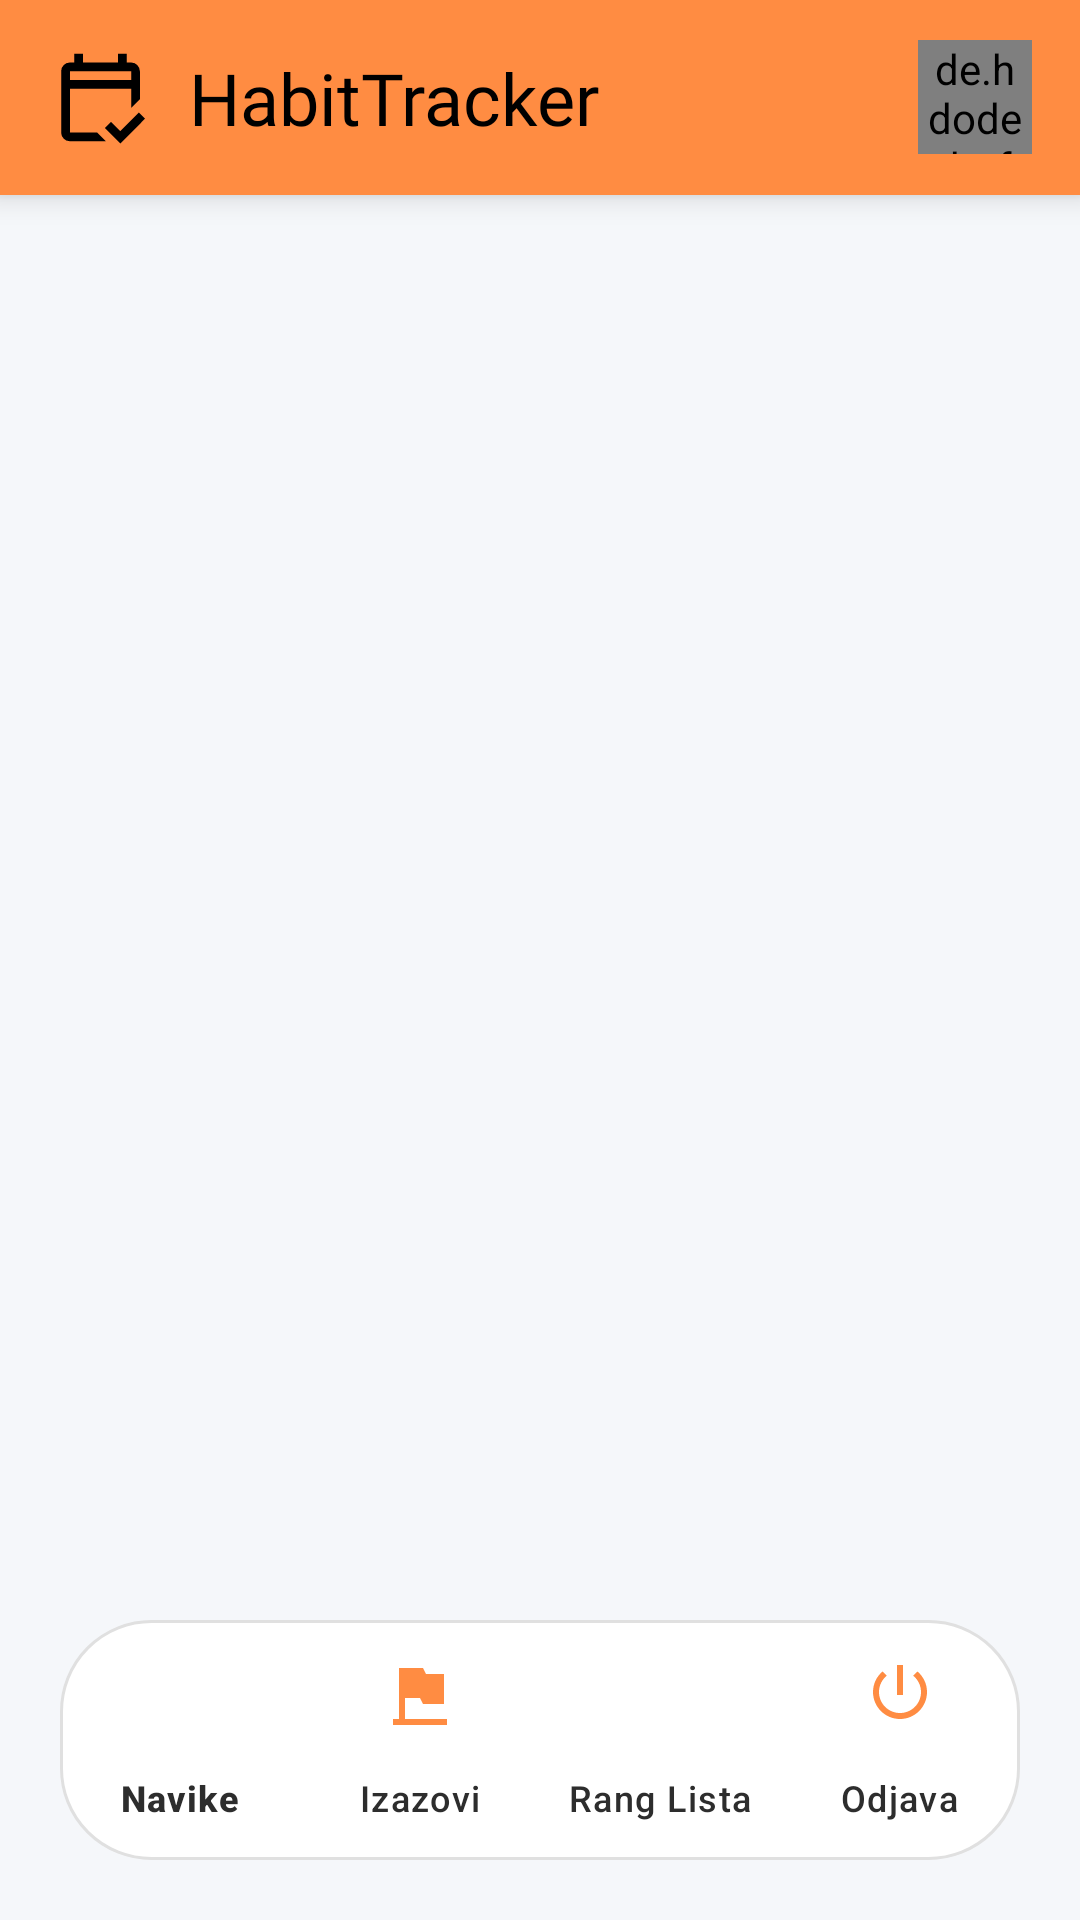

The Android layout XML behind this screen, and the referenced resources:
<!-- AndroidManifest.xml: application theme Theme.HabitTracker -->
<!-- res/layout/activity_main.xml -->
<?xml version="1.0" encoding="utf-8"?>
<androidx.constraintlayout.widget.ConstraintLayout
    xmlns:android="http://schemas.android.com/apk/res/android"
    xmlns:app="http://schemas.android.com/apk/res-auto"
    android:layout_width="match_parent"
    android:layout_height="match_parent"
    android:background="@color/soft_white">
    <LinearLayout
    android:id="@+id/topBar"
    android:layout_width="match_parent"
    android:layout_height="65dp"
    android:background="@color/primary_orange"
    android:orientation="horizontal"
        android:paddingHorizontal="16dp"
        android:elevation="6dp"
    android:gravity="center_vertical"
    app:layout_constraintTop_toTopOf="parent">


    <ImageView
        android:id="@+id/imgAppLogo"
        android:layout_width="35dp"
        android:layout_height="35dp"
        android:src="@drawable/calendar_check_24dp_1f1f1f_fill0_wght400_grad0_opsz24"
        app:tint="#000000" />

        <TextView
            android:id="@+id/tvAppTitle"
            android:layout_width="0dp"
            android:layout_height="wrap_content"
            android:layout_weight="1"
            android:layout_marginStart="12dp"
            android:fontFamily="@font/lobster"
            android:text="HabitTracker"
            android:textColor="#000000"
            android:textSize="24sp" />
        <de.hdodenhof.circleimageview.CircleImageView
            android:id="@+id/imgProfile"
            android:layout_width="38dp"
            android:layout_height="38dp"
            android:src="@drawable/ic_default_profile"
            app:civ_border_width="1dp"
            app:civ_border_color="#000000"/>

</LinearLayout>

    <FrameLayout
        android:id="@+id/fragmentContainer"
        android:layout_width="match_parent"
        android:layout_height="0dp"
        app:layout_constraintTop_toBottomOf="@id/topBar"
        app:layout_constraintBottom_toTopOf="@id/bottomNavigation"
        app:layout_constraintStart_toStartOf="parent"
        app:layout_constraintEnd_toEndOf="parent"/>

    <com.google.android.material.bottomnavigation.BottomNavigationView
        android:id="@+id/bottomNavigation"
        android:layout_width="match_parent"
        android:layout_height="wrap_content"
        android:layout_marginStart="20dp"
        android:layout_marginEnd="20dp"
        android:layout_marginBottom="20dp"
        android:background="@drawable/bg_bottom_navigation"
        app:elevation="8dp"
        app:labelVisibilityMode="labeled"
        app:itemIconTint="@color/primary_orange"
        app:itemTextColor="@color/black"
        app:itemRippleColor="@color/primary_orange_light"
        android:layout_gravity="bottom"
        app:layout_constraintBottom_toBottomOf="parent"
        app:layout_constraintLeft_toLeftOf="parent"
        app:layout_constraintRight_toRightOf="parent"
        app:itemIconSize="24dp"
        app:menu="@menu/bottom_nav_menu"

        />

</androidx.constraintlayout.widget.ConstraintLayout>
<!-- resources referenced by this layout -->
<resources>
  <color name="black">#2D2D2D</color>
  <color name="primary_orange">#FF8C42</color>
  <color name="primary_orange_light">#FFF2E1</color>
  <color name="soft_white">#F5F7FA</color>
  <!-- drawable bg_bottom_navigation (drawable) -->
  <?xml version="1.0" encoding="utf-8"?>
  <shape xmlns:android="http://schemas.android.com/apk/res/android">
      <solid android:color="@color/white" />
  
      <corners android:radius="30dp" />
  
      <stroke
          android:width="1dp"
          android:color="#E0E0E0" />
  </shape>
  <!-- drawable calendar_check_24dp_1f1f1f_fill0_wght400_grad0_opsz24 (drawable) -->
  <vector xmlns:android="http://schemas.android.com/apk/res/android" android:height="48dp" android:viewportHeight="960" android:viewportWidth="960" android:width="48dp">
        
      <path android:fillColor="#1f1f1f" android:pathData="M200,880q-33,0 -56.5,-23.5T120,800v-560q0,-33 23.5,-56.5T200,160h40v-80h80v80h320v-80h80v80h40q33,0 56.5,23.5T840,240v255l-80,80v-175L200,400v400h248l80,80L200,880ZM200,320h560v-80L200,240v80ZM200,320v-80,80ZM662,900 L520,758l56,-56 85,85 170,-170 56,57L662,900Z"/>
      
  </vector>
  <!-- drawable ic_default_profile (drawable) -->
  <vector xmlns:android="http://schemas.android.com/apk/res/android"
      android:width="48dp"
      android:height="48dp"
      android:viewportWidth="24"
      android:viewportHeight="24">
  
  
      <path
          android:fillColor="#D1D5DB"
          android:pathData="M12,2C6.48,2 2,6.48 2,12s4.48,10 10,10 10,-4.48 10,-10S17.52,2 12,2z"/>
  
      <path
          android:fillColor="#FFFFFF"
          android:pathData="M12,6c1.93,0 3.5,1.57 3.5,3.5S13.93,13 12,13s-3.5,-1.57 -3.5,-3.5S10.07,6 12,6zM12,20c-3.03,0 -5.71,-1.38 -7.42,-3.56 0.04,-2.46 4.95,-3.81 7.42,-3.81s7.38,1.35 7.42,3.81C17.71,18.62 15.03,20 12,20z"/>
  </vector>
  <style name="Theme.HabitTracker" parent="Base.Theme.HabitTracker" />
  <color name="white">#FFFFFF</color>
  <style name="Base.Theme.HabitTracker" parent="Theme.Material3.DayNight.NoActionBar">
          
          
          <item name="colorPrimary">@color/primary_orange</item>
          <item name="colorPrimaryVariant">@color/primary_orange</item>
          <item name="colorOnPrimary">@color/black</item>
          <item name="android:statusBarColor">@color/black</item>
  
          <item name="android:windowLightStatusBar">false</item>
      </style>
</resources>
